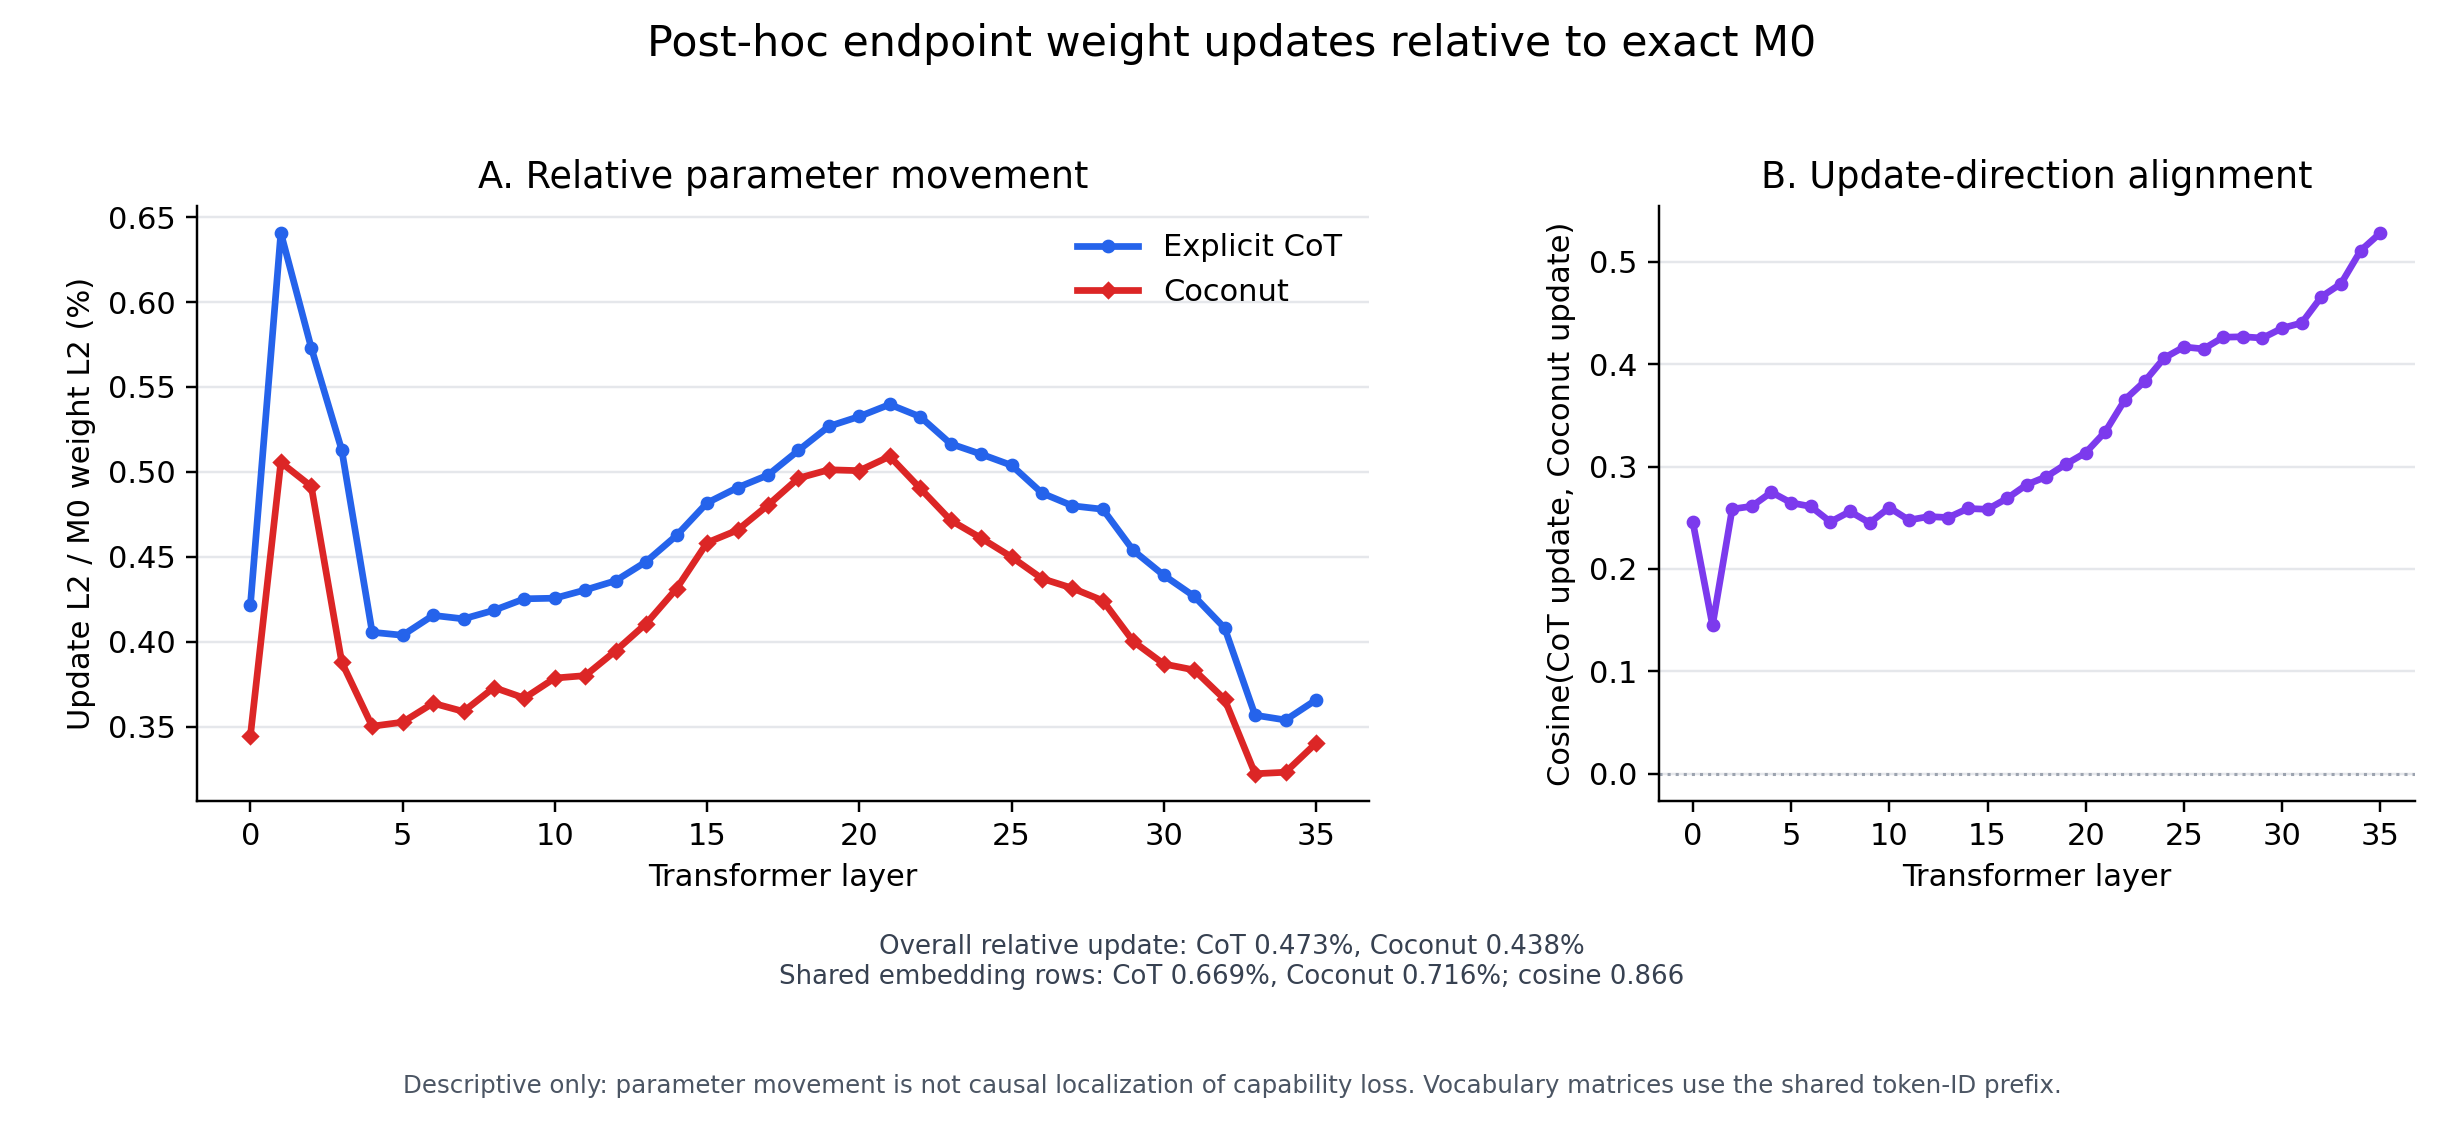

Source data for this figure (header and first rows):
group, elements, m0_l2, cot_update_l2, coconut_update_l2, cot_relative_l2, coconut_relative_l2, coconut_to_cot_update_ratio, update_cosine, cot_update_rms, coconut_update_rms
embeddings, 388280320, 417.9, 2.796, 2.992, 0.006692, 0.007159, 1.07, 0.8657, 0.0001419, 0.0001518
final_norm, 2560, 141.3, 0.0, 0.0, 0.0, 0.0, , , 0.0, 0.0
layer_00, 100930816, 232.1, 0.9789, 0.7999, 0.004217, 0.003446, 0.8172, 0.2455, 9.743417493470278e-05, 7.962310402662578e-05
layer_01, 100930816, 196.9, 1.262, 0.9957, 0.006407, 0.005056, 0.7892, 0.145, 0.0001256, 9.911374918965644e-05
layer_02, 100930816, 194.1, 1.112, 0.9538, 0.005731, 0.004915, 0.8576, 0.2584, 0.0001107, 9.493754121367979e-05
layer_03, 100930816, 217.3, 1.114, 0.8429, 0.005129, 0.00388, 0.7564, 0.2612, 0.0001109, 8.39049026274513e-05
layer_04, 100930816, 243, 0.9854, 0.851, 0.004056, 0.003503, 0.8636, 0.2749, 9.80881341194143e-05, 8.4707043155435e-05
layer_05, 100930816, 241, 0.9733, 0.8499, 0.004038, 0.003526, 0.8732, 0.2646, 9.687851194653504e-05, 8.459777756375393e-05
layer_06, 100930816, 238.3, 0.99, 0.8668, 0.004155, 0.003638, 0.8755, 0.261, 9.854262080692108e-05, 8.627648911509847e-05
layer_07, 100930816, 238.1, 0.9845, 0.8547, 0.004135, 0.003589, 0.8681, 0.2459, 9.799580468918467e-05, 8.507317480726365e-05
layer_08, 100930816, 236.6, 0.99, 0.8825, 0.004185, 0.003731, 0.8914, 0.2561, 9.854466216678845e-05, 8.783854690124976e-05
layer_09, 100930816, 236.9, 1.007, 0.8688, 0.004253, 0.003668, 0.8626, 0.245, 0.0001003, 8.648299593638176e-05
layer_10, 100930816, 238.9, 1.017, 0.9046, 0.004256, 0.003786, 0.8895, 0.2599, 0.0001012, 9.004275751410429e-05
layer_11, 100930816, 239, 1.029, 0.9084, 0.004305, 0.003801, 0.8828, 0.2477, 0.0001024, 9.042250237832734e-05
layer_12, 100930816, 238.7, 1.04, 0.9421, 0.004359, 0.003947, 0.9054, 0.2511, 0.0001036, 9.37709584020628e-05
layer_13, 100930816, 236.7, 1.059, 0.9723, 0.004472, 0.004107, 0.9184, 0.2502, 0.0001054, 9.678254016444878e-05
layer_14, 100930816, 234.7, 1.086, 1.012, 0.004626, 0.004313, 0.9323, 0.259, 0.0001081, 0.0001008
layer_15, 100930816, 231.4, 1.115, 1.061, 0.004818, 0.004583, 0.9514, 0.2582, 0.000111, 0.0001056
layer_16, 100930816, 232.4, 1.14, 1.082, 0.004907, 0.004657, 0.949, 0.2689, 0.0001135, 0.0001077
layer_17, 100930816, 231.7, 1.154, 1.113, 0.004981, 0.004804, 0.9645, 0.2823, 0.0001149, 0.0001108
layer_18, 100930816, 230.6, 1.182, 1.145, 0.005126, 0.004963, 0.9682, 0.2901, 0.0001177, 0.0001139
layer_19, 100930816, 231.9, 1.222, 1.162, 0.005268, 0.005012, 0.9514, 0.3024, 0.0001216, 0.0001157
layer_20, 100930816, 231.7, 1.234, 1.16, 0.005326, 0.005007, 0.9401, 0.3135, 0.0001229, 0.0001155
layer_21, 100930816, 230.9, 1.246, 1.176, 0.005397, 0.005091, 0.9433, 0.334, 0.000124, 0.000117
layer_22, 100930816, 236.6, 1.26, 1.16, 0.005325, 0.004903, 0.9208, 0.3653, 0.0001254, 0.0001155
layer_23, 100930816, 241.5, 1.248, 1.139, 0.005166, 0.004715, 0.9128, 0.3831, 0.0001242, 0.0001134
layer_24, 100930816, 245.6, 1.254, 1.132, 0.005104, 0.00461, 0.9032, 0.406, 0.0001248, 0.0001127
layer_25, 100930816, 245.2, 1.236, 1.103, 0.005039, 0.004499, 0.8929, 0.4167, 0.000123, 0.0001098
layer_26, 100930816, 250.7, 1.222, 1.096, 0.004875, 0.004372, 0.8968, 0.4148, 0.0001217, 0.0001091
layer_27, 100930816, 252.7, 1.213, 1.09, 0.0048, 0.004315, 0.8989, 0.4262, 0.0001207, 0.0001085
layer_28, 100930816, 254.3, 1.216, 1.079, 0.00478, 0.004242, 0.8874, 0.4267, 0.000121, 0.0001074
layer_29, 100930816, 266.4, 1.209, 1.066, 0.004537, 0.004002, 0.882, 0.4254, 0.0001203, 0.0001061
layer_30, 100930816, 274.9, 1.207, 1.063, 0.004391, 0.003869, 0.8811, 0.4351, 0.0001201, 0.0001059
layer_31, 100930816, 284.4, 1.214, 1.09, 0.004268, 0.003834, 0.8983, 0.4402, 0.0001208, 0.0001085
layer_32, 100930816, 300.1, 1.225, 1.099, 0.004081, 0.003661, 0.8972, 0.4658, 0.0001219, 0.0001094
layer_33, 100930816, 345.1, 1.231, 1.112, 0.003568, 0.003223, 0.9033, 0.4786, 0.0001226, 0.0001107
layer_34, 100930816, 346.4, 1.226, 1.119, 0.003539, 0.003232, 0.9131, 0.5109, 0.000122, 0.0001114
layer_35, 100930816, 332.6, 1.216, 1.132, 0.003657, 0.003402, 0.9303, 0.528, 0.0001211, 0.0001126
